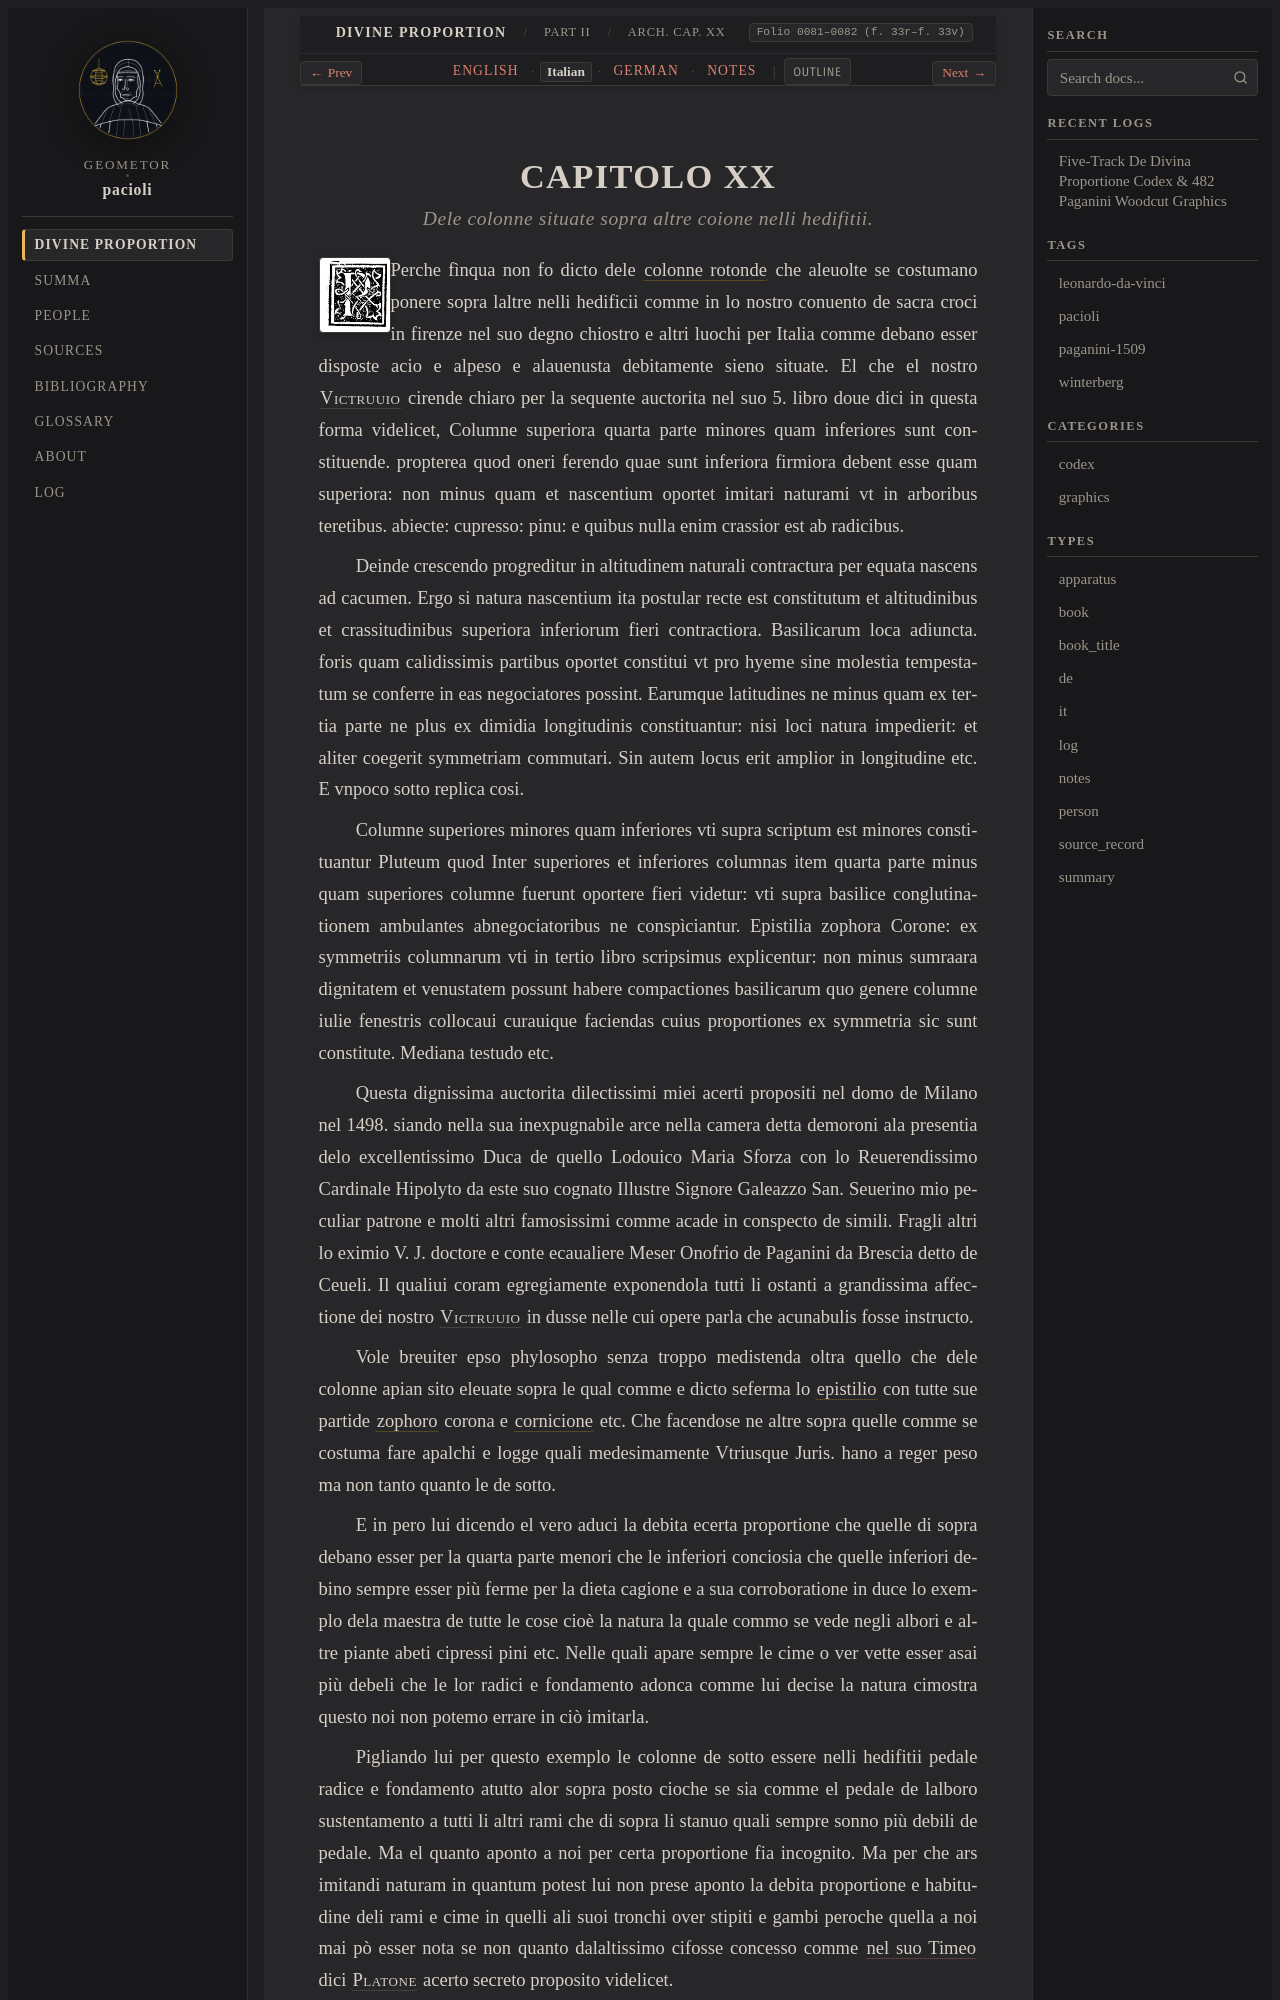

repository: geometor/pacioli · page: de_divina_proportione/architectura/cap_20/it.html · generator: sphinx

:type: it
:tracks: English: index | Italian: it | German: de | Notes: notes
:layout: book
:canonical_id: Arch. Cap. XX
:folio: 0081–0082 (f. 33r–f. 33v)

.. _architectura-cap_20-it:

CAPITOLO XX
===========

.. rubric:: Dele colonne situate sopra altre coione nelli hedifitii.

.. folio:: 0081–0082 (f. 33r–f. 33v)
   :initial: 0081.c1.png

Perche fìnqua non fo dicto dele :term:`colonne rotonde <colonna-rotonda>` che aleuolte se costumano ponere sopra laltre nelli hedificii comme in lo nostro conuento de sacra croci in firenze nel suo degno chiostro e altri luochi per Italia comme debano esser disposte acio e alpeso e alauenusta debitamente sieno situate. El che el nostro :person:`Victruuio <vitruvius>` cirende chiaro per la sequente auctorita nel suo 5. libro doue dici in questa forma videlicet, Columne superiora quarta parte minores quam inferiores sunt constituende. propterea quod oneri ferendo quae sunt inferiora firmiora debent esse quam superiora: non minus quam et nascentium oportet imitari naturami vt in arboribus teretibus. abiecte: cupresso: pinu: e quibus nulla enim crassior est ab radicibus.

Deinde crescendo progreditur in altitudinem naturali contractura per equata nascens ad cacumen. Ergo si natura nascentium ita postular recte est constitutum et altitudinibus et crassitudinibus superiora inferiorum fieri contractiora. Basilicarum loca adiuncta. foris quam calidissimis partibus oportet constitui vt pro hyeme sine molestia tempestatum se conferre in eas negociatores possint. Earumque latitudines ne minus quam ex tertia parte ne plus ex dimidia longitudinis constituantur: nisi loci natura impedierit: et aliter coegerit symmetriam commutari. Sin autem locus erit amplior in longitudine etc. E vnpoco sotto replica cosi.

Columne superiores minores quam inferiores vti supra scriptum est minores constituantur Pluteum quod Inter superiores et inferiores columnas item quarta parte minus quam superiores columne fuerunt oportere fieri videtur: vti supra basilice conglutinationem ambulantes abnegociatoribus ne conspìciantur. Epistilia zophora Corone: ex symmetriis columnarum vti in tertio libro scripsimus explicentur: non minus sumraara dignitatem et venustatem possunt habere compactiones basilicarum quo genere columne iulie fenestris collocaui curauique faciendas cuius proportiones ex symmetria sic sunt constitute. Mediana testudo etc.

Questa dignissima auctorita dilectissimi miei acerti propositi nel domo de Milano nel 1498. siando nella sua inexpugnabile arce nella camera detta demoroni ala presentia delo excellentissimo Duca de quello Lodouico Maria Sforza con lo Reuerendissimo Cardinale Hipolyto da este suo cognato Illustre Signore Galeazzo San. Seuerino mio peculiar patrone e molti altri famosissimi comme acade in conspecto de simili. Fragli altri lo eximio V. J. doctore e conte ecaualiere Meser Onofrio de Paganini da Brescia detto de Ceueli. Il qualiui coram egregiamente exponendola tutti li ostanti a grandissima affectione dei nostro :person:`Victruuio <vitruvius>` in dusse nelle cui opere parla che acunabulis fosse instructo.

Vole breuiter epso phylosopho senza troppo medistenda oltra quello che dele colonne apian sito eleuate sopra le qual comme e dicto seferma lo :term:`epistilio <epistilio>` con tutte sue partide :term:`zophoro <zophoro>` corona e :term:`cornicione <cornicione>` etc. Che facendose ne altre sopra quelle comme se costuma fare apalchi e logge quali medesimamente Vtriusque Juris. hano a reger peso ma non tanto quanto le de sotto.
